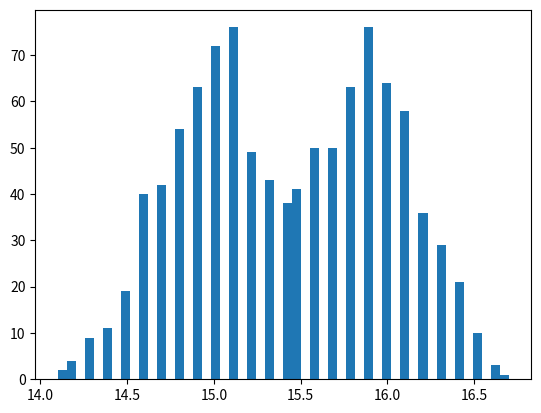

The script that saved this image:
import matplotlib.pyplot as plt

x = [14.5, 14.6, 15.8, 15.4, 14.4, 14.4, 15.6, 15.6, 15.1, 14.8, 15.3, 15.3, 15.1, 14.8, 15.8, 16.0, 15.0, 15.0, 16.0, 15.9, 14.9, 15.0, 15.9, 15.9, 15.3, 14.9, 15.7, 16.3, 14.6, 15.4, 16.4, 16.4, 15.7, 15.4, 16.2, 16.2, 14.4, 15.1, 15.8, 15.9, 15.1, 15.0, 16.2, 16.0, 14.9, 14.9, 15.9, 15.7, 14.9, 15.1, 15.8, 15.8, 14.7, 15.0, 15.7, 15.9, 15.0, 15.3, 16.1, 16.5, 15.1, 14.8, 15.7, 16.5, 14.3, 14.5, 15.3, 15.5, 14.4, 14.6, 15.3, 15.2, 14.2, 14.3, 16.0, 15.5, 15.4, 14.8, 15.9, 16.1, 14.7, 14.8, 16.4, 15.9, 15.1, 15.4, 16.0, 16.0, 15.1, 14.7, 16.1, 16.3, 15.0, 15.2, 16.1, 16.2, 15.1, 15.0, 16.0, 15.9, 15.0, 15.0, 15.9, 15.9, 14.7, 14.9, 15.6, 16.6, 14.7, 14.9, 15.9, 16.1, 15.2, 15.4, 16.4, 16.3, 15.2, 15.5, 16.2, 16.1, 15.4, 15.3, 16.1, 15.9, 14.1, 15.3, 16.1, 16.3, 14.9, 15.0, 15.9, 15.9, 14.7, 15.0, 15.7, 15.7, 14.9, 14.2, 15.7, 16.0, 15.2, 15.0, 15.9, 16.1, 15.2, 14.7, 15.6, 16.1, 14.9, 15.2, 16.5, 15.9, 14.4, 15.1, 15.7, 16.0, 15.0, 14.8, 15.3, 15.6, 14.9, 14.6, 15.7, 15.2, 14.8, 14.5, 15.7, 15.6, 15.1, 14.9, 15.8, 16.1, 15.2, 15.3, 16.2, 16.2, 14.5, 15.5, 15.9, 15.9, 15.3, 15.1, 16.1, 16.1, 15.3, 15.1, 16.1, 16.1, 15.0, 15.0, 16.1, 15.8, 14.9, 15.1, 15.4, 16.1, 14.4, 14.5, 15.6, 16.4, 14.7, 15.0, 15.3, 16.0, 15.2, 14.9, 15.7, 16.2, 15.4, 15.2, 16.3, 16.2, 15.3, 15.1, 16.2, 16.0, 15.1, 14.4, 16.2, 16.2, 14.8, 14.7, 15.8, 15.5, 14.4, 14.8, 15.6, 16.4, 15.0, 14.7, 15.6, 15.8, 15.1, 15.1, 15.9, 16.0, 14.8, 15.2, 16.1, 15.6, 14.9, 14.6, 16.6, 16.0, 15.4, 15.0, 16.3, 15.7, 14.8, 14.8, 15.8, 15.7, 14.5, 15.1, 15.7, 16.1, 14.6, 15.5, 16.2, 15.8, 14.6, 14.6, 15.5, 15.5, 15.1, 14.9, 15.9, 15.9, 15.3, 15.1, 15.9, 16.1, 15.1, 14.8, 16.3, 15.9, 14.6, 14.3, 15.4, 15.6, 14.5, 14.7, 15.2, 15.1, 14.5, 14.7, 15.5, 15.9, 14.7, 14.8, 15.5, 15.6, 14.9, 14.9, 15.7, 15.8, 15.3, 15.2, 16.2, 16.1, 15.2, 15.3, 16.1, 16.3, 14.9, 15.3, 16.0, 15.6, 14.6, 14.8, 15.8, 15.5, 14.8, 14.9, 15.7, 15.8, 15.5, 15.3, 16.0, 16.4, 15.2, 15.1, 16.2, 15.5, 14.7, 14.9, 15.8, 16.1, 14.9, 15.1, 15.8, 15.9, 14.8, 14.9, 15.3, 15.8, 14.8, 14.7, 15.8, 15.9, 14.3, 14.9, 15.5, 15.7, 14.6, 14.8, 15.5, 15.6, 15.0, 14.7, 15.6, 15.8, 14.8, 14.6, 15.7, 15.6, 15.5, 14.8, 15.9, 16.5, 15.1, 15.6, 16.4, 16.7, 14.7, 15.2, 16.0, 16.0, 14.7, 14.9, 15.8, 15.9, 14.6, 14.1, 15.3, 16.1, 14.9, 15.0, 15.8, 15.9, 15.6, 15.2, 16.1, 16.0, 14.9, 15.0, 15.9, 15.9, 15.0, 15.1, 15.8, 16.1, 14.6, 15.1, 15.7, 16.1, 14.9, 15.1, 16.0, 15.8, 15.0, 15.0, 15.9, 16.0, 15.0, 15.1, 15.8, 15.9, 14.9, 15.1, 15.9, 16.0, 14.7, 15.4, 15.8, 16.0, 14.7, 14.6, 15.5, 15.6, 15.3, 14.9, 15.6, 16.1, 14.7, 15.3, 16.2, 16.2, 15.0, 15.4, 15.8, 15.8, 14.9, 14.9, 15.7, 16.0, 15.0, 15.0, 16.0, 16.0, 15.4, 15.1, 16.2, 16.5, 14.9, 15.4, 16.2, 15.9, 15.3, 15.2, 16.3, 15.9, 14.9, 14.9, 15.9, 16.5, 15.1, 15.1, 15.9, 15.9, 14.8, 14.7, 15.6, 16.3, 15.3, 15.1, 16.3, 16.0, 14.7, 15.0, 16.1, 15.7, 14.8, 15.0, 16.1, 15.5, 14.6, 14.6, 15.9, 15.5, 14.6, 14.5, 15.5, 15.5, 15.0, 14.8, 15.7, 15.5, 15.2, 14.5, 16.4, 16.2, 15.4, 15.2, 16.2, 16.4, 14.8, 14.7, 16.3, 15.8, 14.9, 15.0, 15.8, 15.9, 15.6, 15.1, 16.4, 16.1, 15.4, 15.3, 16.4, 15.9, 15.1, 15.6, 16.2, 16.0, 14.8, 15.0, 15.5, 15.8, 14.8, 15.0, 15.7, 15.9, 14.9, 14.8, 15.6, 15.8, 15.4, 15.2, 15.7, 15.9, 15.0, 15.5, 16.0, 16.4, 14.8, 15.4, 15.8, 15.8, 14.8, 14.6, 15.5, 15.7, 14.5, 14.7, 15.4, 15.6, 14.6, 14.7, 15.4, 15.6, 14.4, 14.8, 15.4, 15.8, 14.7, 15.1, 15.9, 16.5, 15.1, 15.1, 15.8, 16.1, 15.1, 15.1, 15.9, 16.0, 15.0, 15.3, 15.8, 16.1, 14.8, 15.0, 16.0, 16.3, 15.1, 15.2, 16.0, 15.9, 15.0, 15.1, 16.0, 16.0, 14.3, 15.0, 15.8, 16.3, 15.1, 15.0, 15.5, 15.9, 15.0, 15.0, 16.0, 16.4, 15.2, 15.7, 16.3, 16.5, 15.0, 15.3, 16.1, 16.1, 14.9, 14.9, 15.6, 15.8, 15.0, 14.8, 15.8, 15.7, 15.0, 14.8, 15.7, 15.9, 15.0, 15.2, 16.0, 16.0, 15.0, 15.0, 16.1, 15.8, 15.4, 14.7, 16.1, 15.9, 15.0, 14.9, 15.8, 15.8, 14.7, 15.2, 16.0, 15.8, 15.2, 15.0, 15.9, 16.1, 14.8, 15.1, 16.2, 15.7, 15.4, 15.1, 16.1, 16.3, 15.5, 15.7, 16.3, 16.4, 15.4, 14.8, 16.1, 16.3, 15.3, 15.0, 16.0, 16.0, 15.6, 15.2, 16.2, 16.4, 15.1, 15.1, 16.1, 16.3, 14.8, 15.1, 15.9, 15.7, 14.9, 14.8, 15.6, 15.6, 15.2, 14.6, 15.7, 16.1, 14.9, 14.3, 16.4, 16.0, 15.0, 15.3, 15.9, 16.2, 14.4, 14.5, 15.6, 16.2, 14.5, 14.5, 15.6, 15.3, 15.5, 14.7, 16.1, 16.3, 15.4, 14.7, 16.4, 16.0, 15.0, 15.3, 15.9, 16.3, 15.4, 15.2, 15.9, 16.3, 14.8, 15.2, 16.2, 15.7, 15.2, 14.7, 15.4, 15.7, 15.1, 15.0, 16.1, 15.9, 15.2, 14.7, 15.7, 16.0, 15.3, 15.1, 16.0, 16.1, 15.0, 15.1, 16.1, 15.9, 14.8, 14.7, 15.6, 15.7, 14.8, 14.8, 15.4, 15.8, 14.9, 14.9, 15.6, 16.2, 15.7, 15.2, 16.1, 16.3, 15.1, 15.1, 16.5, 15.7, 14.6, 14.8, 15.6, 16.2, 14.9, 15.2, 16.0, 16.0, 15.2, 15.5, 15.6, 16.0, 15.5, 15.1, 16.0, 16.0, 15.2, 15.2, 16.3, 15.9, 14.7, 14.9, 15.8, 15.5, 15.1, 14.8, 16.0, 15.8, 15.2, 14.9, 15.9, 16.1, 14.6, 14.4, 15.4, 15.1, 14.5, 14.6, 15.7, 15.4, 15.1, 14.6, 16.0, 16.4, 15.2, 14.7, 16.1, 16.0, 14.7, 14.6, 15.5, 15.8, 15.3, 14.8, 15.8, 16.1, 15.5, 15.4, 16.3, 16.2, 14.9, 15.5, 16.0, 16.1, 14.9, 15.1, 15.5, 15.9, 15.1, 15.2, 16.1, 16.6, 15.2, 15.6, 16.3, 16.2, 14.9, 15.3, 16.0, 16.3, 15.0, 14.9, 15.9, 15.6, 14.5, 14.6, 15.2, 15.7, 14.8, 15.0, 15.8, 15.8, 15.0, 14.9, 15.7, 15.9, 14.3, 15.4, 16.4, 16.0, 14.6, 14.7, 15.3, 15.5, 15.3, 14.8, 15.5, 15.7, 15.3, 14.7, 15.8, 16.1, 14.9, 14.6, 15.6, 15.3, 15.1, 14.6, 16.0, 15.6, 15.0, 14.8, 15.9, 16.0, 14.9, 15.0, 16.2, 15.7, 15.0, 15.0, 15.9, 15.7, 15.2, 15.1, 16.0, 15.8, 15.3, 14.8, 16.2, 15.9, 14.2, 14.5, 15.5, 15.2, 14.6, 14.3, 15.5, 16.0, 15.0, 14.5, 15.6, 15.9, 15.2, 15.1, 15.9, 15.9, 15.1, 15.1, 15.9, 16.0, 14.9, 15.4, 16.0, 16.0, 14.5, 14.6, 15.4, 15.6, 14.6, 15.1, 15.9, 16.0, 14.9, 15.1, 15.6, 15.8, 14.6, 14.9, 15.4, 15.7, 14.6, 14.8, 15.4, 15.8, 15.1, 14.9, 16.1, 15.7, 15.0, 14.7, 15.5, 15.7, 15.4, 15.0, 16.1, 16.5, 15.1, 14.3, 16.1, 16.2, 14.8, 14.6, 15.6, 16.4, 14.6, 14.9, 15.6, 15.9, 14.9, 14.6, 15.3, 15.8, 14.8, 14.9, 15.7, 15.9, 14.9, 15.1, 15.6, 16.0, 15.1, 14.9, 15.8, 15.8, 15.0, 15.3, 16.3, 15.9, 15.2, 15.0, 15.8, 16.2, 15.1, 14.7, 15.9, 15.6, 15.0, 15.1, 15.9, 16.1, 15.1, 15.0, 15.8, 16.1, 15.1, 15.2, 15.8, 16.2, 14.6, 15.0, 15.6, 15.8, 14.7, 14.8, 15.6, 15.8, 14.2, 14.6, 15.6, 16.3, 15.0, 15.3, 15.5, 16.0, 14.8, 15.2, 15.7, 15.8]

plt.hist(x, 50)
plt.show()